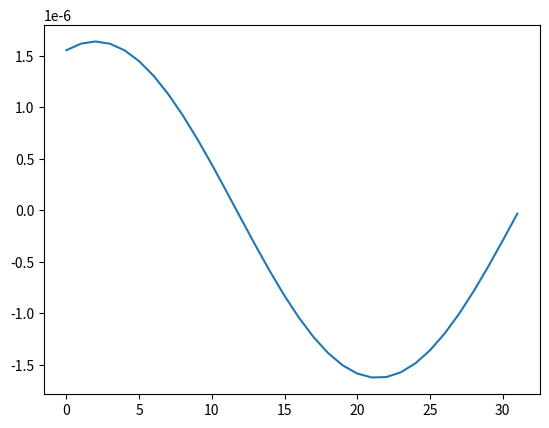

The script that saved this image:
import numpy as np
import scipy as sp

import matplotlib
import matplotlib.pyplot as plt

F_s = 44100

output = np.array([

    0.00000155479847308015,
    0.00000161853313329630,
    0.00000163978722866887,
    0.00000161794764608203,
    0.00000155365285081643,
    0.00000144866714890668,
    0.00000130583850932453,
    0.00000112898533188854,
    0.00000092273597829262,
    0.00000069250256728992,
    0.00000044433534185373,
    0.00000018473343743608,
    -0.00000007946151470151,
    -0.00000034128672155020,
    -0.00000059386991324573,
    -0.00000083060331235174,
    -0.00000104534046840854,
    -0.00000123256972983654,
    -0.00000138749510369962,
    -0.00000150616028804507,
    -0.00000158556224505446,
    -0.00000162363687650213,
    -0.00000161942125487258,
    -0.00000157298927661031,
    -0.00000148550429912575,
    -0.00000135929042244243,
    -0.00000119764047212811,
    -0.00000100482850484696,
    -0.00000078597582842121,
    -0.00000054678366723238,
    -0.00000029347535246416,
    -0.00000003263465941927,
])

plt.plot(output)